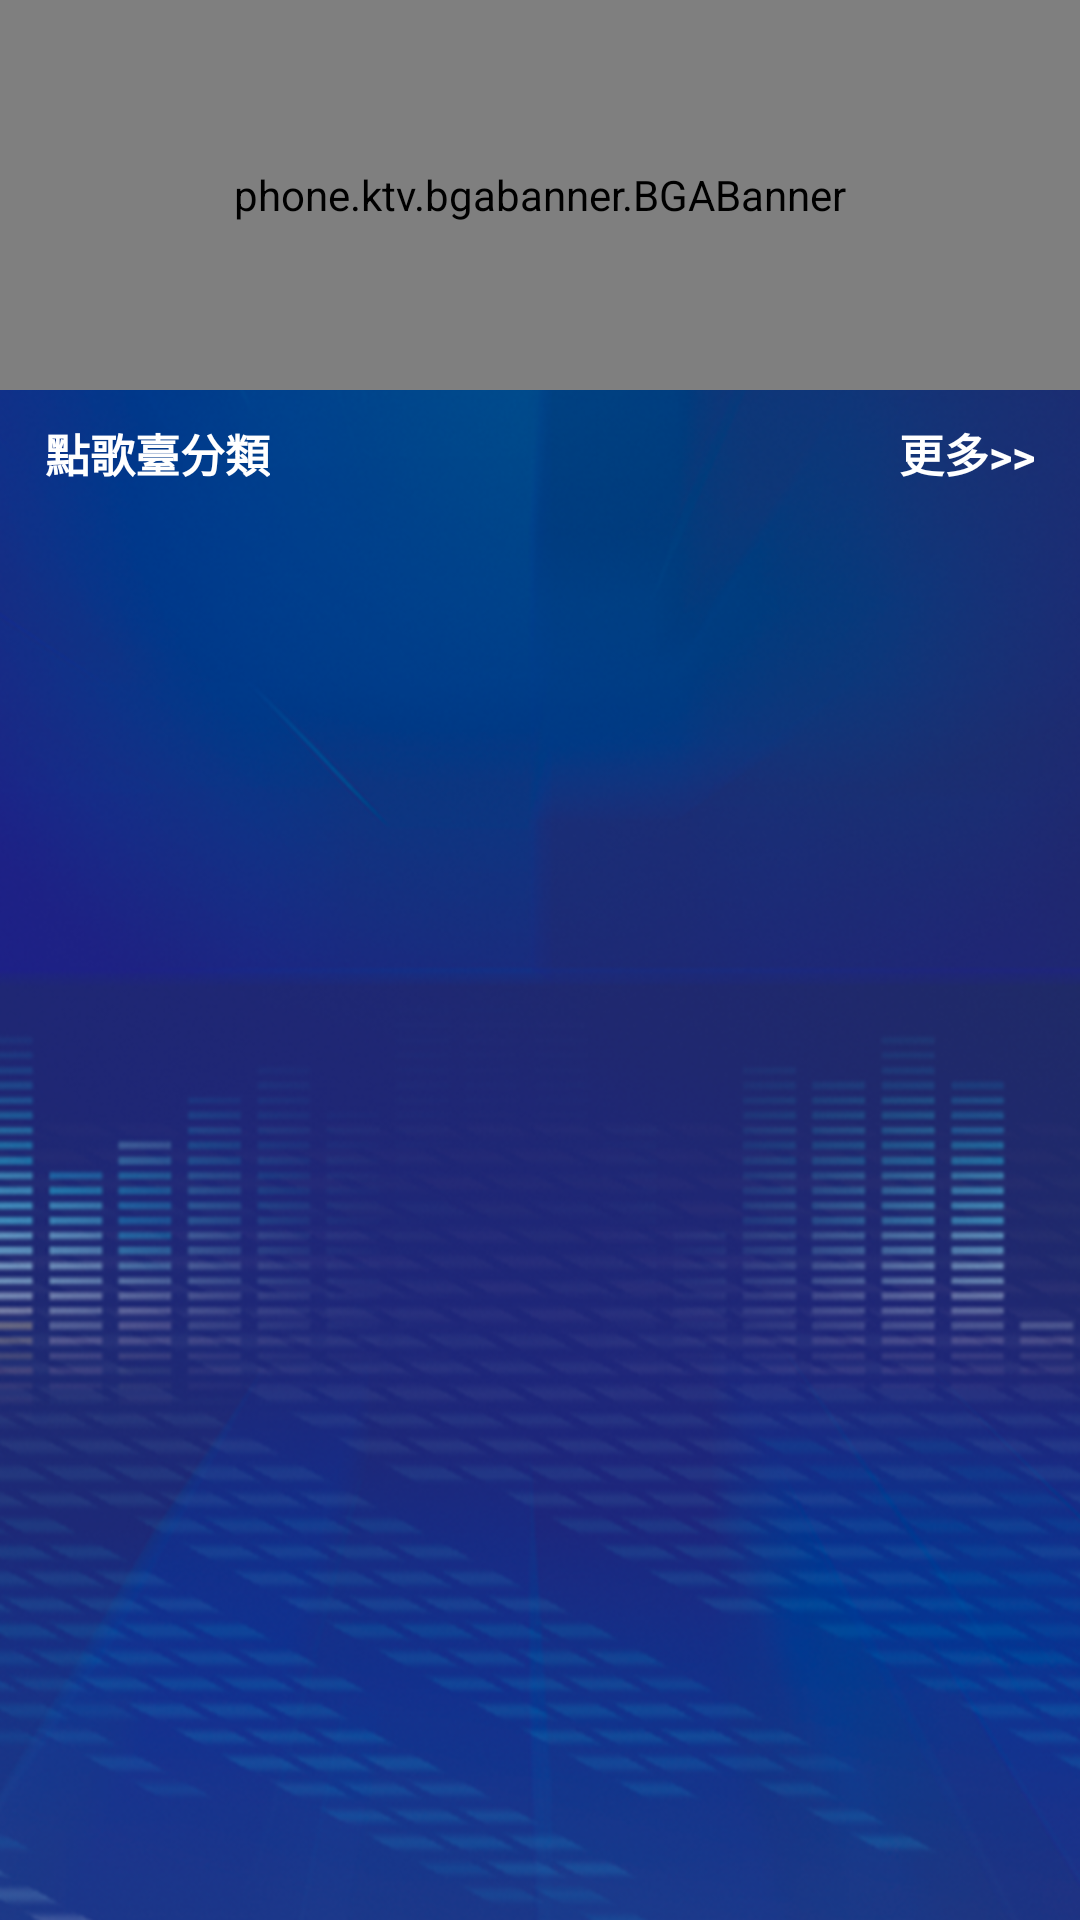

Layout XML and referenced resources for this Android screen:
<!-- AndroidManifest.xml: application theme AppTheme -->
<!-- res/layout/songdesk_fragment_layout.xml -->
<?xml version="1.0" encoding="utf-8"?>
<LinearLayout xmlns:android="http://schemas.android.com/apk/res/android"
    xmlns:app="http://schemas.android.com/apk/res-auto"
    android:layout_width="match_parent"
    android:layout_height="match_parent"
    android:orientation="vertical">

    <phone.ktv.bgabanner.BGABanner
        android:id="@+id/banner_main_accordion"
        android:layout_width="match_parent"
        android:layout_height="130dp"
        app:banner_indicatorGravity="bottom|center_horizontal"
        app:banner_pageChangeDuration="5000"
        app:banner_pointAutoPlayAble="true"
        app:banner_pointAutoPlayInterval="5000"
        app:banner_pointContainerLeftRightPadding="10dp"
        app:banner_pointLeftRightMargin="3dp"
        app:banner_pointTopBottomMargin="6dp"
        app:banner_tipTextColor="@android:color/white"
        app:banner_tipTextSize="15sp"
        app:banner_transitionEffect="accordion" />

    <RelativeLayout
        android:layout_width="match_parent"
        android:layout_height="wrap_content"
        android:layout_marginLeft="15dp"
        android:layout_marginRight="15dp"
        android:layout_marginTop="10dp"
        android:orientation="horizontal">

        <TextView
            android:layout_width="wrap_content"
            android:layout_height="wrap_content"
            android:text="@string/tabTitle1_cat"
            android:textColor="@color/white"
            android:textSize="15sp"
            android:textStyle="bold" />

        <TextView
            android:id="@+id/more15"
            android:layout_width="wrap_content"
            android:layout_height="wrap_content"
            android:layout_alignParentRight="true"
            android:text="@string/more"
            android:textColor="@drawable/selector_btn_more12"
            android:textSize="15sp"
            android:textStyle="bold" />
    </RelativeLayout>

    <RelativeLayout
        android:layout_width="match_parent"
        android:orientation="vertical"
        android:layout_height="match_parent">

        <GridView
            android:id="@+id/grid_view_1231"
            android:layout_width="match_parent"
            android:layout_height="match_parent"
            android:layout_marginLeft="15dp"
            android:layout_marginRight="15dp"
            android:layout_marginTop="10dp"
            android:horizontalSpacing="15dp"
            android:numColumns="3"
            android:verticalSpacing="15dp" />

        <TextView
            android:id="@+id/error_btn_retry_1"
            android:layout_width="wrap_content"
            android:layout_height="wrap_content"
            android:background="@drawable/btn"
            android:layout_gravity="center"
            android:gravity="center"
            android:layout_centerVertical="true"
            android:layout_centerHorizontal="true"
            android:padding="10dp"
            android:visibility="gone"
            android:text="加载失败,点击重试"
            android:textColor="#ff717171"
            android:textSize="12sp" />

    </RelativeLayout>

</LinearLayout>
<!-- resources referenced by this layout -->
<resources>
  <color name="white">#ffffff</color>
  <!-- drawable btn (drawable) -->
  <?xml version="1.0" encoding="UTF-8"?>
  <selector xmlns:android="http://schemas.android.com/apk/res/android">
      <item android:drawable="@drawable/bt_normal_1" android:state_pressed="false"/>
      <item android:drawable="@drawable/bt_normal_2" android:state_pressed="true"/>
  </selector>
  <!-- drawable selector_btn_more12 (drawable) -->
  <?xml version="1.0" encoding="utf-8"?>
  <selector xmlns:android="http://schemas.android.com/apk/res/android">
      <item android:color="@color/viewfinder_mask" android:state_pressed="true"></item>
      <item android:color="@color/white"></item>
  </selector>
  <string name="more">更多&gt;&gt;</string>
  <string name="tabTitle1_cat">點歌臺分類</string>
  <style name="AppTheme" parent="Theme.AppCompat.Light.NoActionBar">
          
          <item name="colorPrimary">@color/colorPrimary</item>
          <item name="colorPrimaryDark">#0A2B62</item>
          <item name="colorAccent">@color/colorAccent</item>
          <item name="windowNoTitle">true</item>
          <item name="android:windowBackground">@mipmap/bg_fla_src</item>
      </style>
  <!-- drawable bt_normal_1 (drawable) -->
  <?xml version="1.0" encoding="utf-8"?>
  <shape xmlns:android="http://schemas.android.com/apk/res/android" >
      <solid android:color="@color/white"/>
      <corners android:radius="6dp"/>
  
  </shape>
  <!-- drawable bt_normal_2 (drawable) -->
  <?xml version="1.0" encoding="utf-8"?>
  <shape xmlns:android="http://schemas.android.com/apk/res/android" >
      <solid android:color="@color/transparent"/>
      <corners android:radius="6dp"/>
  
  </shape>
  <color name="viewfinder_mask">#60000000</color>
  <color name="colorPrimary">#3f51b5</color>
  <color name="colorAccent">#FF4081</color>
  <color name="transparent">#00000000</color>
</resources>
